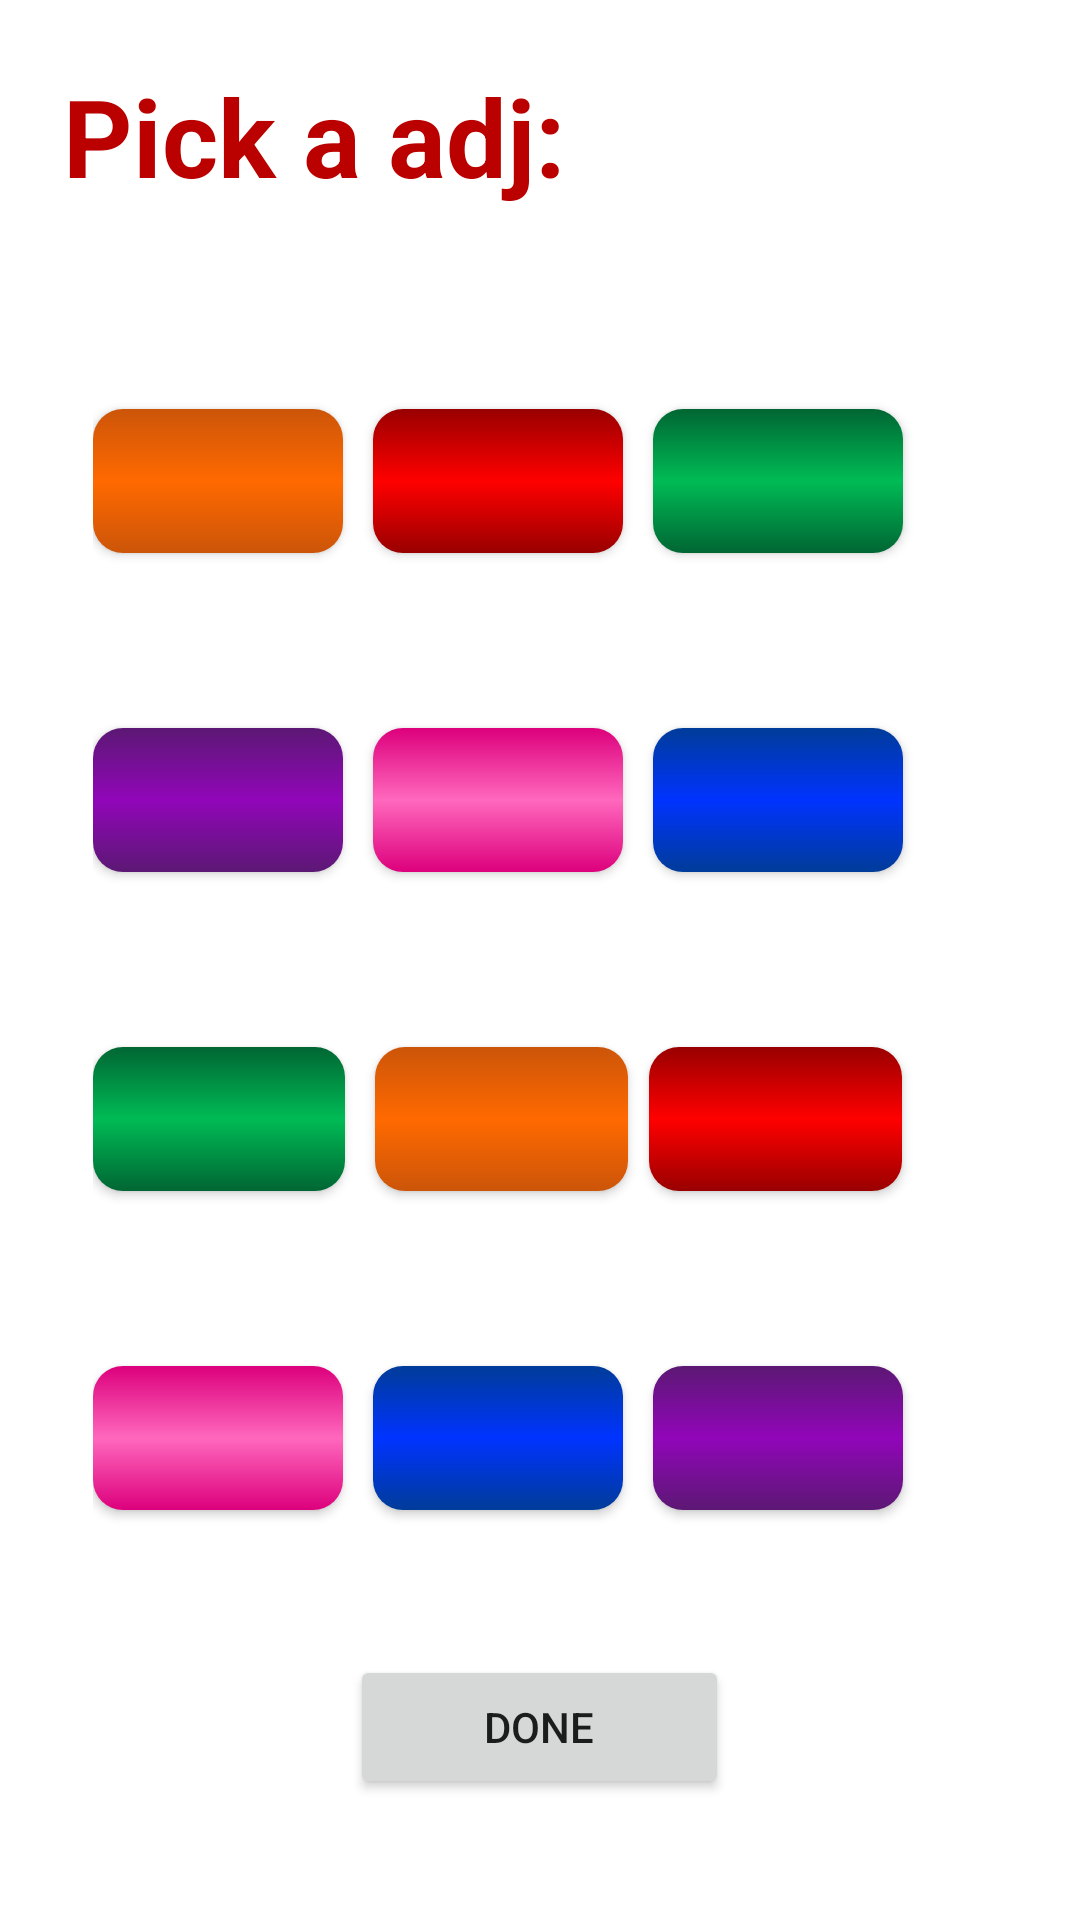

Layout XML and referenced resources for this Android screen:
<!-- AndroidManifest.xml: application theme AppTheme -->
<!-- res/layout/content_adjective_selection.xml -->
<?xml version="1.0" encoding="utf-8"?>
<RelativeLayout xmlns:android="http://schemas.android.com/apk/res/android"
    xmlns:app="http://schemas.android.com/apk/res-auto"
    xmlns:tools="http://schemas.android.com/tools"
    android:layout_width="match_parent"
    android:layout_height="match_parent"
    android:paddingBottom="@dimen/activity_vertical_margin"
    android:paddingLeft="@dimen/activity_horizontal_margin"
    android:paddingRight="@dimen/activity_horizontal_margin"
    android:paddingTop="@dimen/activity_vertical_margin"
    app:layout_behavior="@string/appbar_scrolling_view_behavior"
    tools:context="carimartinez123.test.AdjectiveSelectionActivity"
    tools:showIn="@layout/activity_adjective_selection"
    android:background="#FFFFFF">

    <LinearLayout
        android:orientation="vertical"
        android:layout_width="match_parent"
        android:layout_height="match_parent"
        android:weightSum="6"
        android:layout_margin="5dp">

        <LinearLayout
            android:orientation="horizontal"
            android:layout_width="fill_parent"
            android:layout_height="0dip"
            android:layout_weight="1">

            <TextView
                android:layout_width="fill_parent"
                android:layout_height="fill_parent"
                android:text="Pick a adj:"
                android:id="@+id/adjNumTextView"
                android:editable="false"
                android:textColor="@color/adj"
                android:textSize="@dimen/text_large"
                android:textStyle="bold" />
        </LinearLayout>

        <LinearLayout
            android:orientation="horizontal"
            android:layout_width="match_parent"
            android:layout_height="0dip"
            android:layout_weight="1"
            android:weightSum="5"
            android:layout_margin="10dp">



            <Button
                android:layout_weight="1.5"
                android:layout_width="0dp"
                android:layout_marginRight="10dp"
                android:id="@+id/adj0Button"
                android:textSize="@dimen/text_medium"
                android:onClick="getAdjs"
                style="@style/orangeButtonStyle"
                android:layout_gravity="center"
                android:textColor="#ffffff" />



            <Button
                android:layout_weight="1.5"
                android:layout_width="0dp"
                android:layout_marginRight="10dp"
                android:id="@+id/adj1Button"
                android:textSize="@dimen/text_medium"
                android:onClick="getAdjs"
                style="@style/redButtonStyle"
                android:layout_gravity="center"
                android:textColor="#ffffff" />


            <Button
                android:layout_weight="1.5"
                android:layout_width="0dp"
                android:id="@+id/adj2Button"
                android:textSize="@dimen/text_medium"
                android:onClick="getAdjs"
                style="@style/greenButtonStyle"
                android:layout_gravity="center"
                android:textColor="#ffffff" />

        </LinearLayout>
        <LinearLayout
            android:orientation="horizontal"
            android:layout_width="match_parent"
            android:layout_height="0dip"
            android:layout_weight="1"
            android:weightSum="5"
            android:layout_margin="10dp">



            <Button
                android:layout_weight="1.5"
                android:layout_width="0dp"
                android:layout_marginRight="10dp"
                android:id="@+id/adj3Button"
                android:textSize="@dimen/text_medium"
                android:onClick="getAdjs"
                style="@style/purpleButtonStyle"
                android:layout_gravity="center"
                android:textColor="#ffffff" />


            <Button
                android:layout_weight="1.5"
                android:layout_width="0dp"
                android:layout_marginRight="10dp"
                android:id="@+id/adj4Button"
                android:textSize="@dimen/text_medium"
                android:onClick="getAdjs"
                style="@style/pinkButtonStyle"
                android:layout_gravity="center"
                android:textColor="#ffffff" />

            <Button
                android:layout_weight="1.5"
                android:layout_width="0dp"
                android:id="@+id/adj5Button"
                android:textSize="@dimen/text_medium"
                android:onClick="getAdjs"
                style="@style/blueButtonStyle"
                android:layout_gravity="center"
                android:textColor="#ffffff" />

        </LinearLayout>
        <LinearLayout
            android:orientation="horizontal"
            android:layout_width="match_parent"
            android:layout_height="0dip"
            android:layout_weight="1"
            android:weightSum="5"
            android:layout_margin="10dp">


            <Button
                android:layout_weight="1.5"
                android:layout_width="0dp"
                android:layout_marginRight="10dp"
                android:id="@+id/adj6Button"
                android:textSize="@dimen/text_medium"
                android:onClick="getAdjs"
                style="@style/greenButtonStyle"
                android:layout_gravity="center"
                android:textColor="#ffffff" />


            <Button
                android:layout_weight="1.5"
                android:layout_width="0dp"
                android:layout_marginRight="7dp"
                android:id="@+id/adj7Button"
                android:textSize="@dimen/text_medium"
                android:onClick="getAdjs"
                style="@style/orangeButtonStyle"
                android:layout_gravity="center"
                android:textColor="#ffffff" />


            <Button
                android:layout_weight="1.5"
                android:layout_width="0dp"
                android:id="@+id/adj8Button"
                android:textSize="@dimen/text_medium"
                android:onClick="getAdjs"
                style="@style/redButtonStyle"
                android:layout_gravity="center"
                android:textColor="#ffffff" />

        </LinearLayout>

        <LinearLayout
            android:orientation="horizontal"
            android:layout_width="match_parent"
            android:layout_height="0dip"
            android:layout_weight="1"
            android:weightSum="5"
            android:layout_margin="10dp">


            <Button
                android:layout_weight="1.5"
                android:layout_width="0dp"
                android:layout_marginRight="10dp"
                android:id="@+id/adj9Button"
                android:textSize="@dimen/text_medium"
                android:onClick="getAdjs"
                style="@style/pinkButtonStyle"
                android:layout_gravity="center"
                android:textColor="#ffffff" />


            <Button
                android:layout_weight="1.5"
                android:layout_width="0dp"
                android:layout_marginRight="10dp"
                android:id="@+id/adj10Button"
                android:textSize="@dimen/text_medium"
                android:onClick="getAdjs"
                style="@style/blueButtonStyle"
                android:layout_gravity="center"
                android:textColor="#ffffff" />


            <Button
                android:layout_weight="1.5"
                android:layout_width="0dp"
                android:id="@+id/adj11Button"
                android:textSize="@dimen/text_medium"
                android:onClick="getAdjs"
                style="@style/purpleButtonStyle"
                android:layout_gravity="center"
                android:textColor="#ffffff" />

        </LinearLayout>

        <LinearLayout
            android:orientation="horizontal"
            android:layout_width="match_parent"
            android:layout_weight="1"
            android:layout_height="0dip"
            android:weightSum="3"
            android:layout_gravity="center"
            android:gravity="center_horizontal">

            <Button
                android:layout_width="wrap_content"
                android:layout_height="wrap_content"
                android:text="Done"
                android:id="@+id/doneAdjsButton"
                android:layout_gravity="center_vertical"
                android:onClick="adjsDone"
                android:layout_weight="0.5" />
        </LinearLayout>
    </LinearLayout>


</RelativeLayout>
<!-- res/layout/activity_adjective_selection.xml (included above) -->
<?xml version="1.0" encoding="utf-8"?>
<android.support.design.widget.CoordinatorLayout xmlns:android="http://schemas.android.com/apk/res/android"
    xmlns:app="http://schemas.android.com/apk/res-auto"
    xmlns:tools="http://schemas.android.com/tools"
    android:layout_width="match_parent"
    android:layout_height="match_parent"
    android:fitsSystemWindows="true"
    tools:context="carimartinez123.sillystories.AdjectiveSelectionActivity">


    <include layout="@layout/content_adjective_selection" />

</android.support.design.widget.CoordinatorLayout>
<!-- resources referenced by this layout -->
<resources>
  <color name="adj">#bb0000</color>
  <dimen name="activity_horizontal_margin">16dp</dimen>
  <dimen name="activity_vertical_margin">16dp</dimen>
  <dimen name="text_large">24sp</dimen>
  <dimen name="text_medium">12sp</dimen>
  <style name="redButtonStyle" parent="@android:style/Widget.Button">
          <item name="android:gravity">center_vertical|center_horizontal</item>
          <item name="android:textColor">#000000</item>
          <item name="android:layout_width">wrap_content</item>
          <item name="android:layout_height">wrap_content</item>
          <item name="android:shadowColor">#000000</item>
          <item name="android:shadowDx">0</item>
          <item name="android:shadowDy">-1</item>
          <item name="android:shadowRadius">0.2</item>
          <item name="android:textSize">24dp</item>
          <item name="android:padding">10dp</item>
          <item name="android:textStyle">bold</item>
          <item name="android:background">@drawable/inner_shadow_red</item>
          <item name="android:focusable">true</item>
          <item name="android:clickable">true</item>
      </style>
  <style name="AppTheme" parent="Theme.AppCompat.Light.DarkActionBar">
          
          <item name="colorPrimary">@color/colorPrimary</item>
          <item name="colorPrimaryDark">@color/colorPrimaryDark</item>
          <item name="colorAccent">@color/colorAccent</item>
      </style>
  <!-- drawable inner_shadow_blue (drawable) -->
  <?xml version="1.0" encoding="utf-8"?>
  <shape xmlns:android="http://schemas.android.com/apk/res/android">
      <gradient android:startColor="#003c99" android:centerColor="#0033FF" android:endColor="#003c99" android:angle="90"/>
      <corners android:radius="10dp" />
  </shape>
  <!-- drawable inner_shadow_green (drawable) -->
  <?xml version="1.0" encoding="utf-8"?>
  <shape xmlns:android="http://schemas.android.com/apk/res/android">
      <gradient android:startColor="#006633" android:centerColor="#00bb55" android:endColor="#006633" android:angle="90"/>
      <corners android:radius="10dp" />
  </shape>
  <!-- drawable inner_shadow_orange (drawable) -->
  <?xml version="1.0" encoding="utf-8"?>
  <shape xmlns:android="http://schemas.android.com/apk/res/android">
      <gradient android:startColor="@color/darkOrange" android:centerColor="@color/lightOrange" android:endColor="@color/darkOrange" android:angle="90"/>
      <corners android:radius="10dp" />
  </shape>
  <!-- drawable inner_shadow_pink (drawable) -->
  <?xml version="1.0" encoding="utf-8"?>
  <shape xmlns:android="http://schemas.android.com/apk/res/android">
      <gradient android:startColor="@color/darkPink"
          android:centerColor="@color/lightPink"
          android:endColor="@color/darkPink" android:angle="90"/>
      <corners android:radius="10dp" />
  </shape>
  <!-- drawable inner_shadow_purple (drawable) -->
  <?xml version="1.0" encoding="utf-8"?>
  <shape xmlns:android="http://schemas.android.com/apk/res/android">
      <gradient android:startColor="@color/darkPurple"
          android:centerColor="@color/lightPurple"
          android:endColor="@color/darkPurple" android:angle="90"/>
      <corners android:radius="10dp" />
  </shape>
  <!-- drawable inner_shadow_red (drawable) -->
  <?xml version="1.0" encoding="utf-8"?>
  <shape xmlns:android="http://schemas.android.com/apk/res/android">
      <gradient android:startColor="#990000" android:centerColor="#FF0000" android:endColor="#990000" android:angle="90"/>
      <corners android:radius="10dp" />
  </shape>
  <color name="colorPrimary">#FF0000</color>
  <color name="colorPrimaryDark">#003F9F</color>
  <color name="colorAccent">#00aa55</color>
  <color name="darkOrange">#CC5509</color>
  <color name="lightOrange">#FF6900</color>
  <color name="darkPink">#dc007c</color>
  <color name="lightPink">#ff68bd</color>
  <color name="darkPurple">#5C1874</color>
  <color name="lightPurple">#9106b9</color>
</resources>
